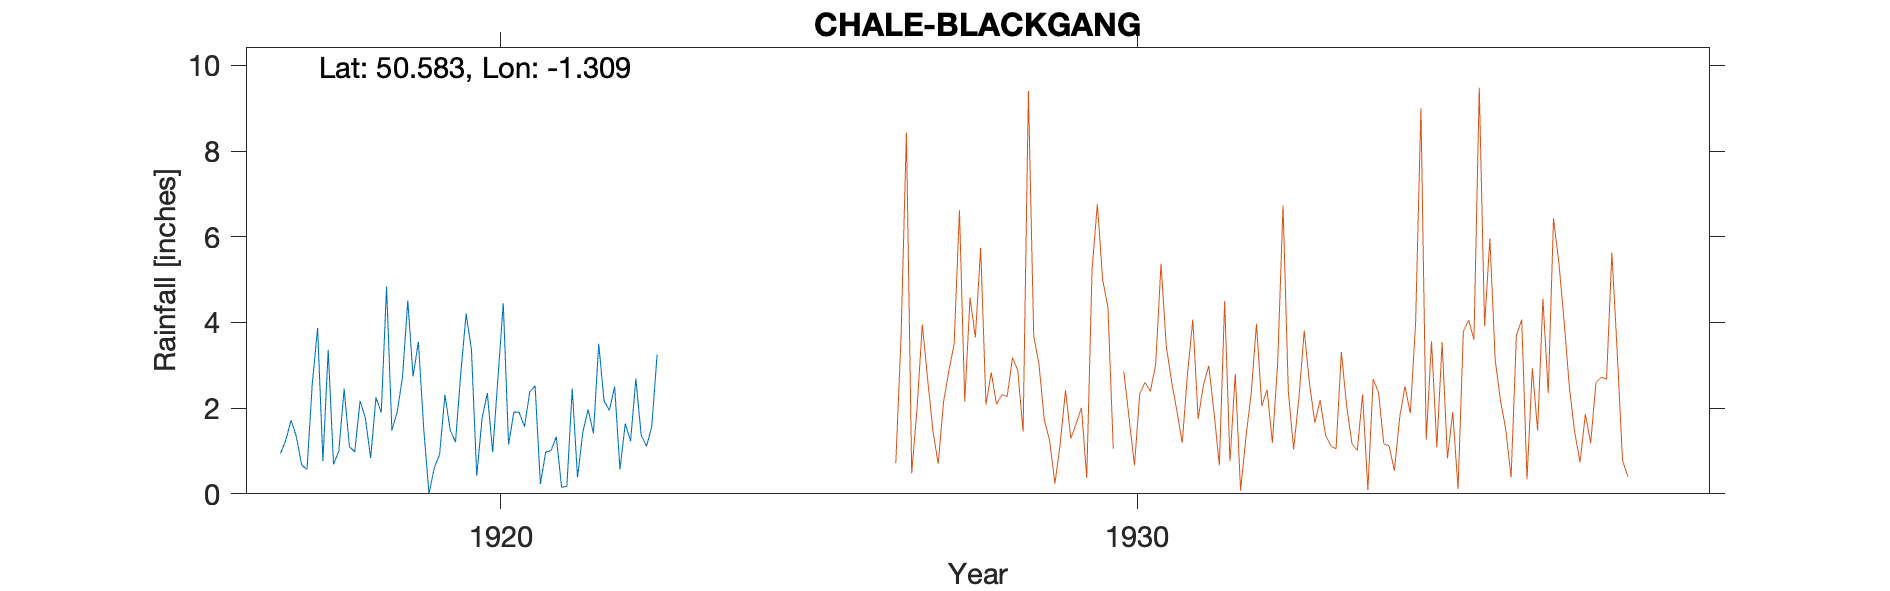

Source data for this figure (header and first rows):
CHALE-BLACKGANG-(SOUTH-VIEW), , , , , , , , , , , , , , , , , , , , , 
Grid ref, SZ490761, Long, -1.309, Lat, 50.58, Elevation, 300, ft, , , , , , , , , , , , , 
Station no, RR7177, , , , , , , , , , , , , , , , , , , , 
, 1910, 1911, 1912, 1913, 1914, 1915, 1916, 1917, 1918, 1919, 1920, 1921, 1922, 1923, 1924, 1925, 1926, 1927, 1928, 1929, 1930
January, , , , , , , , 0.94, 2.45, 4.51, 3.37, 2.52, 3.5, , , , , , , , 
February, , , , , , , , 1.25, 1.1, 2.74, 0.42, 0.23, 2.17, , , , , , , , 
March, , , , , , , , 1.72, 0.98, 3.55, 1.76, 0.97, 1.95, , , , , , , , 
April, , , , , , , , 1.33, 2.17, 1.53, 2.35, 1.01, 2.5, , , , , , , , 
May, , , , , , , , 0.67, 1.77, 0, 0.97, 1.33, 0.57, , , , , , , , 
June, , , , , , , , 0.57, 0.84, 0.61, 2.71, 0.15, 1.64, , , , , , , , 
July, , , , , , , , 2.58, 2.25, 0.92, 4.45, 0.18, 1.23, , , , , , , , 
August, , , , , , , , 3.87, 1.9, 2.31, 1.15, 2.46, 2.69, , , , , , , , 
September, , , , , , , , 0.76, 4.84, 1.49, 1.91, 0.38, 1.37, , , , , , , , 
October, , , , , , , , 3.36, 1.48, 1.21, 1.9, 1.44, 1.11, , , , , , , , 
November, , , , , , , , 0.69, 1.91, 2.83, 1.57, 1.97, 1.57, , , , , , , , 
December, , , , , , , , 1, 2.72, 4.2, 2.38, 1.41, 3.25, , , , , , , , 
Total, , , , , , , , 18.74, 24.41, 25.9, 24.94, 14.05, 23.55, , , , , , , , 
South View, , , , , , , , , , , , , , , , , , , , , 
Altitude varies from 350 to 150ft with n…, , , , , , , , , , , , , , , , , , , , , 
1917 Bad Not printed, , , , , , , , , , , , , , , , , , , , , 
1919 May Value zero deleted as question …, , , , , , , , , , , , , , , , , , , , , 
1919 Aug 21 Inspection Gauge on slope bu…, , , , , , , , , , , , , , , , , , , , , 
